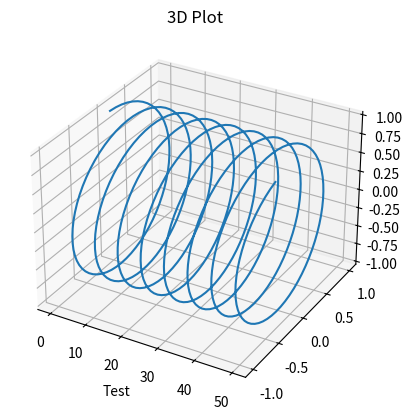

This chart was generated by the following Python code:
import numpy as np
import matplotlib.pyplot as plt

ax = plt.axes(projection='3d')

x = np.arange(0, 50, 0.1)
y = np.sin(x)
z = np.cos(x)

ax.plot(x, y, z)
ax.set_title('3D Plot')
ax.set_xlabel('Test')
plt.show()